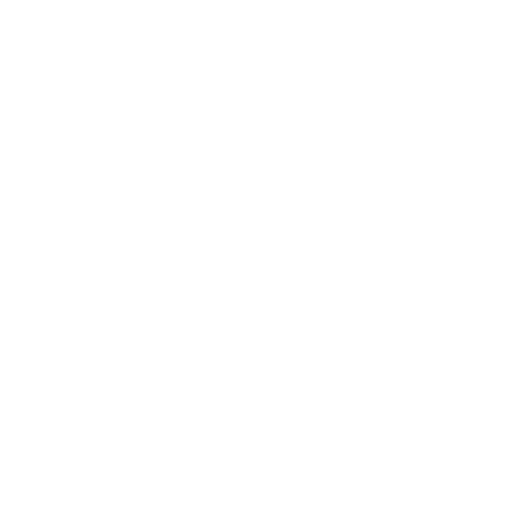
t = 0.00 s
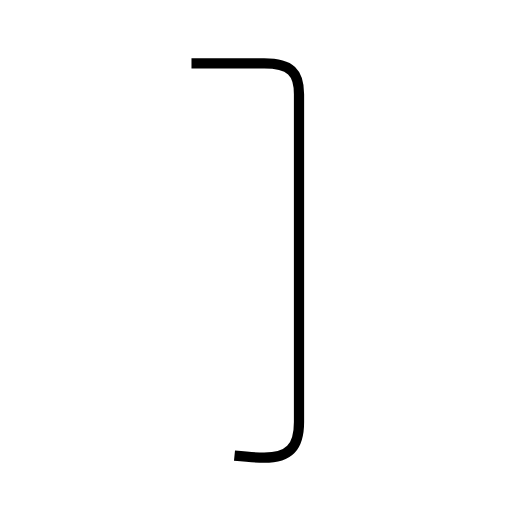
t = 1.59 s
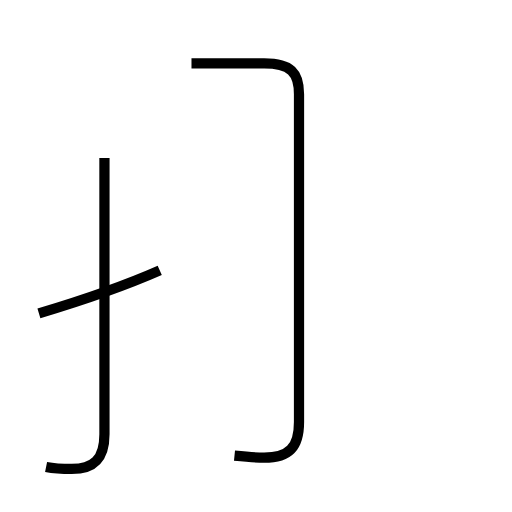
t = 3.01 s
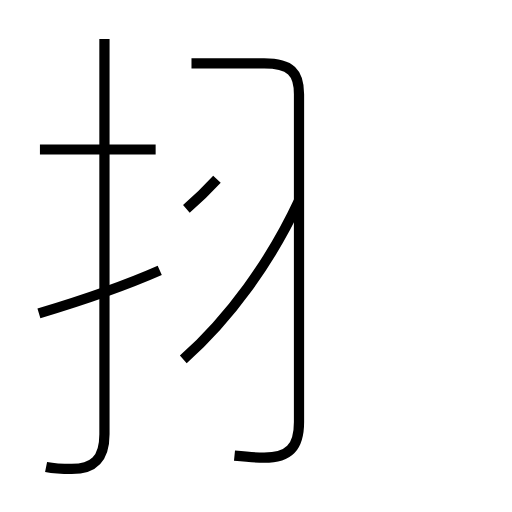
t = 4.40 s
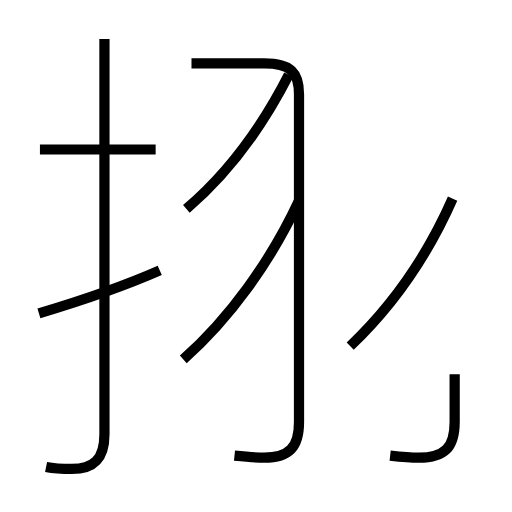
t = 5.70 s
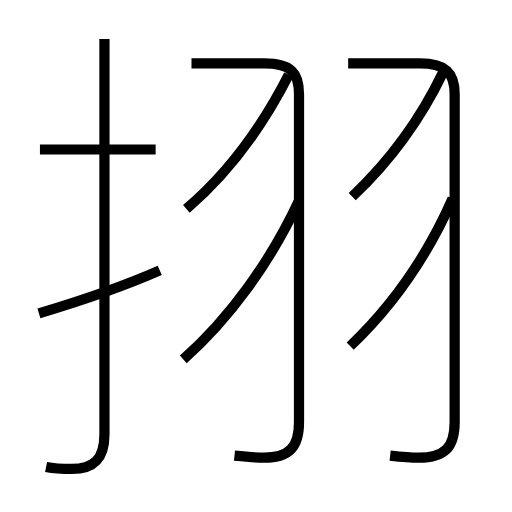
t = 7.35 s

The animated SVG that drew these frames (rendered in a browser with its animation timeline set to each time). Animation: 9 SMIL elements (animate=9); one cycle of 7.35 s.

<?xml version='1.0' encoding='utf-8'?>
<svg viewBox="0.0 -6.0 50.0 50.0" version="1.1" xmlns="http://www.w3.org/2000/svg"><rect x="-1000" y="-1000" width="2000" height="2000" stroke="white" fill="white" /><g style="fill:none;stroke:#000000;stroke-width:1"><path d="M 22.9 0.5 C 23.9 0.6 24.9 0.7 25.8 0.7 C 28.2 0.7 29.2 -0.3 29.2 -2.8 L 29.2 -34.8 C 29.2 -36.9 28.4 -37.8 25.8 -37.8 L 18.7 -37.8 " transform="translate(0.0 38.0)" stroke-dasharray="52.98297026845718" stroke-dashoffset="52.98297026845718"><animate attributeName="stroke-dashoffset" from="52.98297026845718" to="0" dur="1.5894891080537152s" begin="0s; anim_end.end" fill="freeze" id="anim0" /></path><path d="M 3.8 -13.4 C 7.8 -14.6 12.2 -16.1 15.6 -17.6 " transform="translate(0.0 38.0)" stroke-dasharray="12.532474572014209" stroke-dashoffset="12.532474572014209"><animate attributeName="stroke-dashoffset" from="12.532474572014209" to="0" dur="0.3759742371604263s" begin="anim0.end" fill="freeze" id="anim1" /></path><path d="M 4.5 1.6 C 5.5 1.8 6.3 1.8 7.0 1.8 C 9.1 1.8 10.2 0.9 10.2 -1.6 L 10.2 -40.2 " transform="translate(0.0 38.0)" stroke-dasharray="46.51776238896615" stroke-dashoffset="46.51776238896615"><animate attributeName="stroke-dashoffset" from="46.51776238896615" to="0" dur="1.3955328716689843s" begin="anim1.end" fill="freeze" id="anim2" /></path><path d="M 17.9 -8.9 C 22.4 -12.9 26.4 -18.4 29.2 -24.4 " transform="translate(0.0 38.0)" stroke-dasharray="19.31013847698396" stroke-dashoffset="19.31013847698396"><animate attributeName="stroke-dashoffset" from="19.31013847698396" to="0" dur="0.5793041543095188s" begin="anim2.end" fill="freeze" id="anim3" /></path><path d="M 15.2 -29.4 L 3.9 -29.4 " transform="translate(0.0 38.0)" stroke-dasharray="11.299999999999999" stroke-dashoffset="11.299999999999999"><animate attributeName="stroke-dashoffset" from="11.299999999999999" to="0" dur="0.33899999999999997s" begin="anim3.end" fill="freeze" id="anim4" /></path><path d="M 18.2 -23.6 C 22.3 -27.1 25.7 -31.8 28.2 -36.7 " transform="translate(0.0 38.0)" stroke-dasharray="16.583937301753444" stroke-dashoffset="16.583937301753444"><animate attributeName="stroke-dashoffset" from="16.583937301753444" to="0" dur="0.4975181190526033s" begin="anim4.end" fill="freeze" id="anim5" /></path><path d="M 34.2 -10.2 C 38.3 -14.1 41.6 -18.7 44.2 -24.6 " transform="translate(0.0 38.0)" stroke-dasharray="17.650837478562224" stroke-dashoffset="17.650837478562224"><animate attributeName="stroke-dashoffset" from="17.650837478562224" to="0" dur="0.5295251243568667s" begin="anim5.end" fill="freeze" id="anim6" /></path><path d="M 38.1 0.5 C 39.0 0.6 40.0 0.7 40.9 0.7 C 43.4 0.7 44.4 -0.3 44.4 -2.8 L 44.4 -34.8 C 44.4 -36.9 43.5 -37.8 41.0 -37.8 L 34.0 -37.8 " transform="translate(0.0 38.0)" stroke-dasharray="52.8486887829619" stroke-dashoffset="52.8486887829619"><animate attributeName="stroke-dashoffset" from="52.8486887829619" to="0" dur="1.585460663488857s" begin="anim6.end" fill="freeze" id="anim7" /></path><path d="M 34.4 -24.8 C 37.9 -28.1 41.0 -32.2 43.3 -37.0" transform="translate(0.0 38.0)" stroke-dasharray="15.186638143532132" stroke-dashoffset="15.186638143532132"><animate attributeName="stroke-dashoffset" from="15.186638143532132" to="0" dur="0.45559914430596393s" begin="anim7.end" fill="freeze" id="anim_end" /></path></g></svg>
